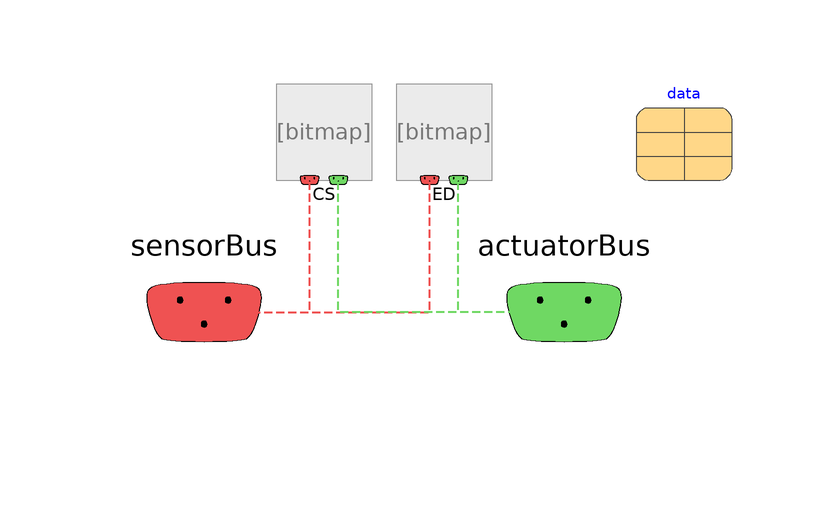

The Modelica model whose source follows is shown above as a component diagram (icons at their Placement, wires along their Line points).

partial model Partial_SubSystem
  extends TRANSFORM.Examples.BaseClasses.Partial_SubSystem;
  extends Record_SubSystem;
  replaceable Partial_ControlSystem CS annotation (choicesAllMatching=true,
      Placement(transformation(extent={{-18,122},{-2,138}})));
  replaceable Partial_EventDriver ED annotation (choicesAllMatching=true,
      Placement(transformation(extent={{2,122},{18,138}})));
  replaceable Record_Data data
    annotation (Placement(transformation(extent={{42,122},{58,138}})));
  SignalSubBus_ActuatorInput actuatorBus
    annotation (Placement(transformation(extent={{10,80},{50,120}}),
        iconTransformation(extent={{10,80},{50,120}})));
  SignalSubBus_SensorOutput sensorBus
    annotation (Placement(transformation(extent={{-50,80},{-10,120}}),
        iconTransformation(extent={{-50,80},{-10,120}})));
equation
  connect(sensorBus, ED.sensorBus) annotation (Line(
      points={{-30,100},{-16,100},{7.6,100},{7.6,122}},
      color={239,82,82},
      pattern=LinePattern.Dash,
      thickness=0.5));
  connect(sensorBus, CS.sensorBus) annotation (Line(
      points={{-30,100},{-12.4,100},{-12.4,122}},
      color={239,82,82},
      pattern=LinePattern.Dash,
      thickness=0.5));
  connect(actuatorBus, CS.actuatorBus) annotation (Line(
      points={{30,100},{12,100},{-7.6,100},{-7.6,122}},
      color={111,216,99},
      pattern=LinePattern.Dash,
      thickness=0.5));
  connect(actuatorBus, ED.actuatorBus) annotation (Line(
      points={{30,100},{20,100},{12.4,100},{12.4,122}},
      color={111,216,99},
      pattern=LinePattern.Dash,
      thickness=0.5));
  annotation (
    defaultComponentName="PHS",
    Icon(coordinateSystem(preserveAspectRatio=false, extent={{-100,-100},{100,
            100}})),
    Diagram(coordinateSystem(preserveAspectRatio=false, extent={{-100,-100},{
            100,140}})));
end Partial_SubSystem;